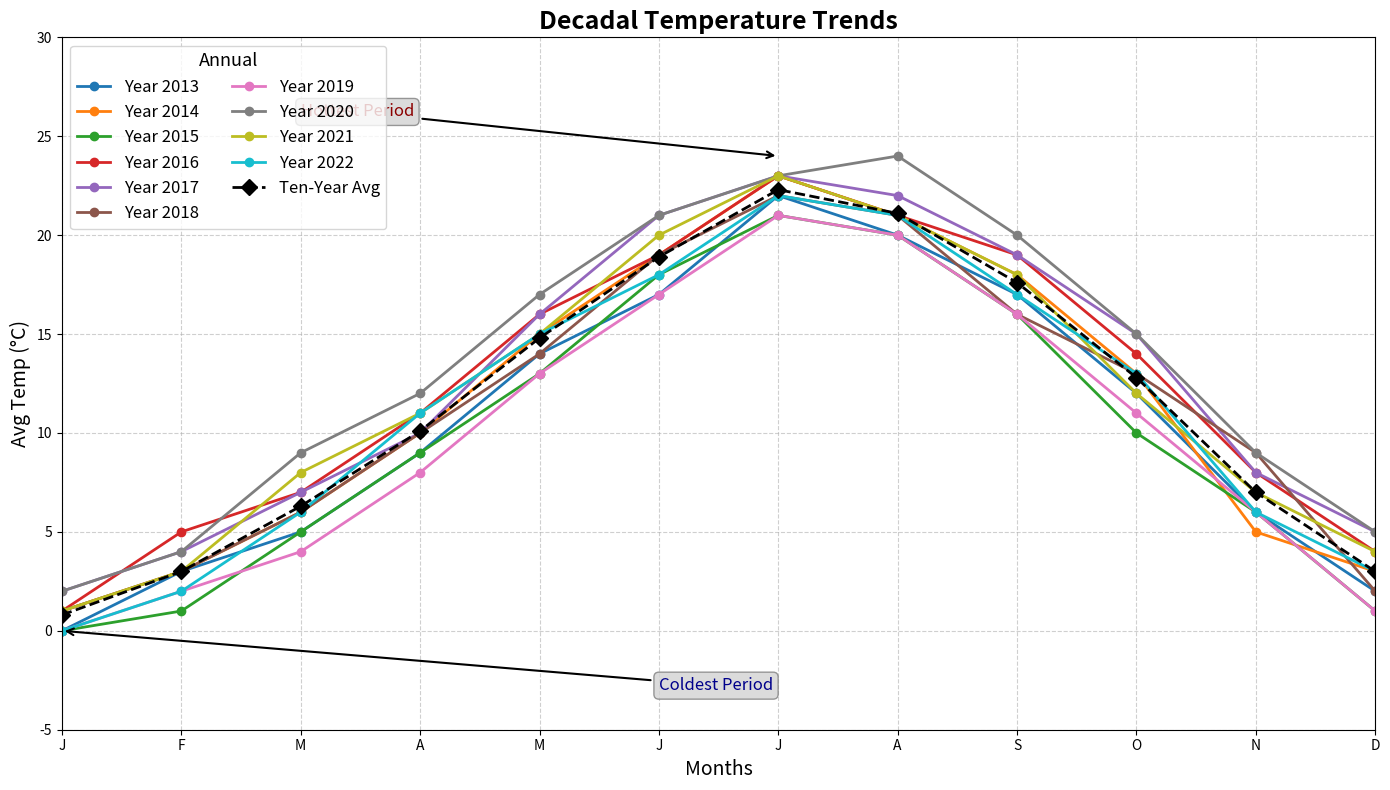

Reproduce this figure in Python.
import matplotlib.pyplot as plt
import numpy as np

years = np.arange(2013, 2023)
months = np.arange(1, 13)

monthly_temps = np.array([
    [0, 3, 5, 9, 14, 17, 22, 20, 17, 12, 6, 2],
    [1, 3, 6, 10, 15, 19, 23, 21, 18, 13, 5, 3],
    [0, 1, 5, 9, 13, 18, 21, 20, 16, 10, 6, 1],
    [1, 5, 7, 11, 16, 19, 23, 21, 19, 14, 8, 4],
    [2, 4, 7, 10, 16, 21, 23, 22, 19, 15, 8, 5],
    [1, 3, 6, 10, 14, 19, 22, 21, 16, 13, 9, 2],
    [0, 2, 4, 8, 13, 17, 21, 20, 16, 11, 6, 1],
    [2, 4, 9, 12, 17, 21, 23, 24, 20, 15, 9, 5],
    [1, 3, 8, 11, 15, 20, 23, 21, 18, 12, 7, 4],
    [0, 2, 6, 11, 15, 18, 22, 21, 17, 13, 6, 3]
])

average_temps = np.mean(monthly_temps, axis=0)

fig, ax = plt.subplots(figsize=(14, 8))

for i, year in enumerate(years):
    ax.plot(months, monthly_temps[i], marker='o', linestyle='-', linewidth=2, markersize=6, label=f'Year {year}')

ax.plot(months, average_temps, marker='D', linestyle='--', color='black', linewidth=2, markersize=8, label='Ten-Year Avg', zorder=10)

ax.set_title('Decadal Temperature Trends', fontsize=18, fontweight='bold')
ax.set_xlabel('Months', fontsize=14)
ax.set_ylabel('Avg Temp (°C)', fontsize=14)

ax.set_xticks(months)
ax.set_xticklabels(['J', 'F', 'M', 'A', 'M', 'J', 'J', 'A', 'S', 'O', 'N', 'D'])

ax.grid(True, linestyle='--', alpha=0.6)

ax.annotate('Hottest Period', xy=(7, 24), xytext=(3, 26),
            arrowprops=dict(facecolor='black', arrowstyle='->', lw=1.5),
            fontsize=12, color='darkred', bbox=dict(boxstyle="round,pad=0.3", edgecolor='gray', facecolor='lightgrey', alpha=0.8))

ax.annotate('Coldest Period', xy=(1, 0), xytext=(6, -3),
            arrowprops=dict(facecolor='black', arrowstyle='->', lw=1.5),
            fontsize=12, color='darkblue', bbox=dict(boxstyle="round,pad=0.3", edgecolor='gray', facecolor='lightgrey', alpha=0.8))

ax.set_xlim(1, 12)
ax.set_ylim(-5, 30)

ax.legend(loc='upper left', fontsize=12, ncol=2, title='Annual', title_fontsize='13')

plt.tight_layout()
plt.show()
